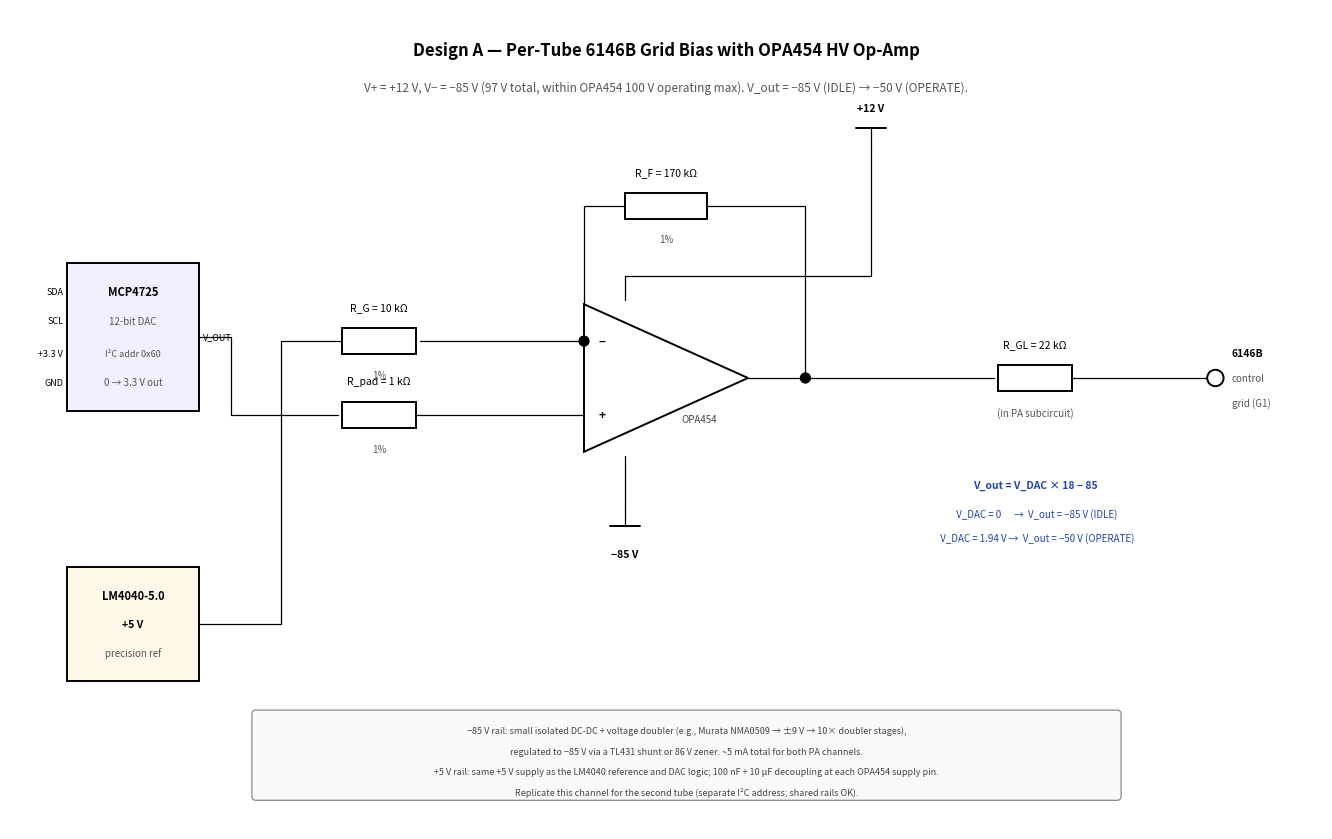
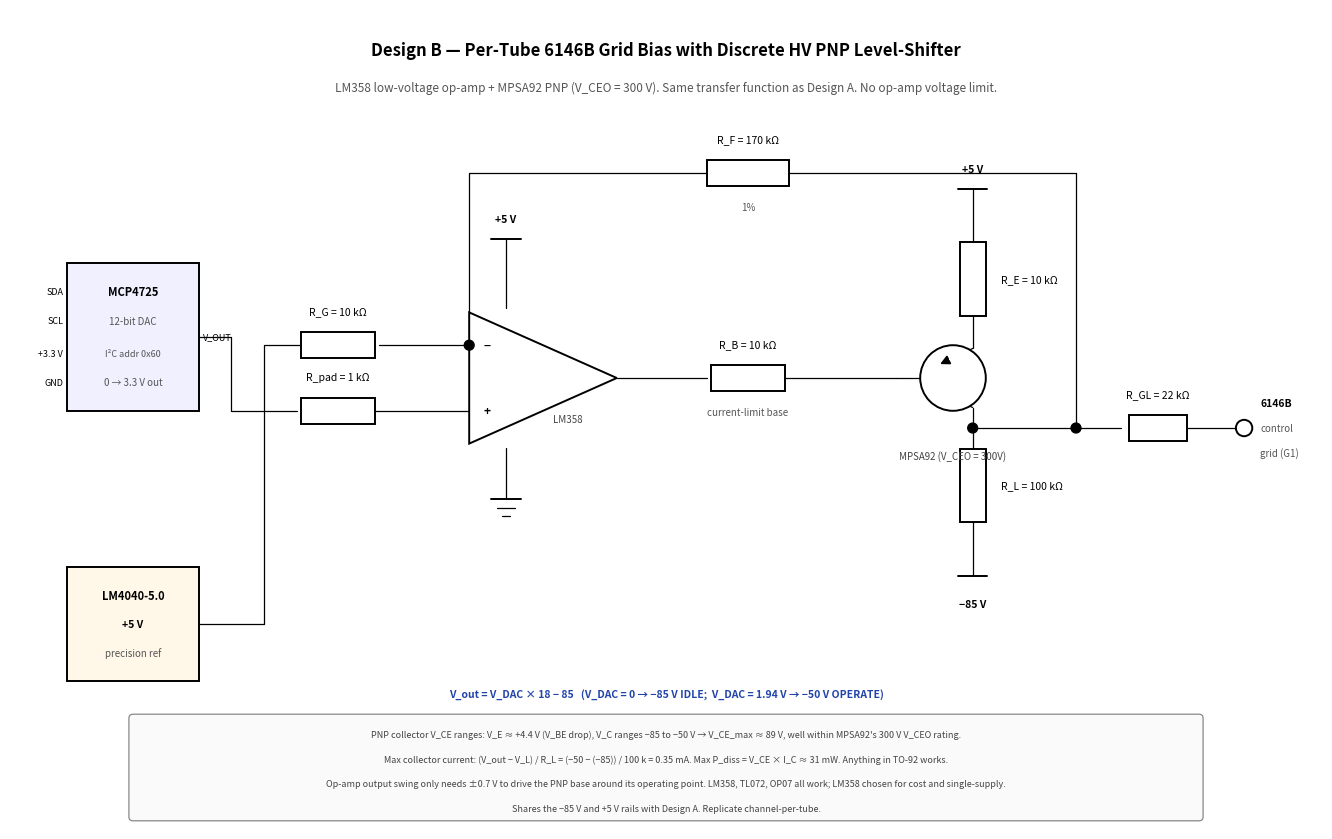

Recreate these plots in Python, in order.
"""Draw the per-tube grid bias control schematic using matplotlib primitives.

Two design variants:
  make_schematic_opa454()    -- OPA454 HV op-amp version
  make_schematic_discrete()  -- LV op-amp + discrete HV PNP level-shifter

Both produce the same transfer function:
  V_out = V_DAC * (1 + R_F/R_G) - V_REF * R_F/R_G
        = V_DAC * 18 - 85    (with R_F=170k, R_G=10k, V_REF=+5V)

Range:
  V_DAC = 0       -> V_out = -85 V  (IDLE / PA off)
  V_DAC = 1.94 V  -> V_out = -50 V  (OPERATE)
  V_DAC = 3.3 V   -> V_out = -25.6 V (firmware-bounded; never command)

The OPA454 version uses the part directly with V+ = +5 V, V- = -90 V
(95 V total supply, comfortably under the 100 V operating max).

The discrete version puts a low-voltage op-amp inside the feedback loop
with a high-voltage PNP transistor (MPSA92, V_CEO = 300 V) as the HV
output stage. No supply-voltage constraint on the op-amp itself.
"""

import matplotlib.pyplot as plt
import matplotlib.patches as patches


LW = 0.9
LWH = 1.4
FS = 7.5


# ── Common helpers ───────────────────────────────────────────────────────────

def _wire(ax, pts, lw=LW):
    xs = [p[0] for p in pts]
    ys = [p[1] for p in pts]
    ax.plot(xs, ys, color='black', lw=lw,
            solid_capstyle='round', solid_joinstyle='round')


def _dot(ax, x, y, r=0.06):
    ax.add_patch(patches.Circle((x, y), r, color='black', zorder=5))


def _txt(ax, x, y, s, ha='center', va='center', size=FS, bold=False,
         color='black', italic=False):
    weight = 'bold' if bold else 'normal'
    style = 'italic' if italic else 'normal'
    ax.text(x, y, s, ha=ha, va=va, fontsize=size, fontweight=weight,
            fontstyle=style, color=color, zorder=6)


def _resistor_h(ax, x, y, w=0.9, label_above='', label_below=''):
    half = w / 2
    ax.add_patch(patches.Rectangle((x - half, y - 0.16), w, 0.32,
                                   fill=True, facecolor='white',
                                   edgecolor='black', lw=LWH, zorder=4))
    if label_above:
        _txt(ax, x, y + 0.35, label_above, va='bottom')
    if label_below:
        _txt(ax, x, y - 0.35, label_below, va='top', size=FS - 0.5,
             italic=True, color='#555555')
    return x - half, x + half


def _resistor_v(ax, x, y, h=0.9, label_right='', label_left=''):
    half = h / 2
    ax.add_patch(patches.Rectangle((x - 0.16, y - half), 0.32, h,
                                   fill=True, facecolor='white',
                                   edgecolor='black', lw=LWH, zorder=4))
    if label_right:
        _txt(ax, x + 0.35, y, label_right, ha='left')
    if label_left:
        _txt(ax, x - 0.35, y, label_left, ha='right', size=FS - 0.5,
             italic=True, color='#555555')
    return y - half, y + half


def _gnd(ax, x, y, size=0.18):
    _wire(ax, [(x, y), (x, y - size)])
    _wire(ax, [(x - size, y - size), (x + size, y - size)], lw=LWH)
    _wire(ax, [(x - size * 0.6, y - size - 0.10),
               (x + size * 0.6, y - size - 0.10)])
    _wire(ax, [(x - size * 0.25, y - size - 0.20),
               (x + size * 0.25, y - size - 0.20)])


def _supply(ax, x, y, label, up=True):
    dy = 0.25 if up else -0.25
    _wire(ax, [(x, y), (x, y + dy)])
    _wire(ax, [(x - 0.18, y + dy), (x + 0.18, y + dy)], lw=LWH)
    _txt(ax, x, y + dy + 0.18 * (1 if up else -1.6), label,
         va='bottom' if up else 'top', bold=True)


def _opamp(ax, cx, cy, w=1.6, h=1.4, label=''):
    tri = [(cx - w / 2, cy - h / 2),
           (cx - w / 2, cy + h / 2),
           (cx + w / 2, cy)]
    ax.add_patch(patches.Polygon(tri, closed=True, fill=True,
                                 facecolor='white', edgecolor='black',
                                 lw=LWH, zorder=4))
    pin_inv = (cx - w / 2, cy + h / 4)
    pin_non = (cx - w / 2, cy - h / 4)
    pin_out = (cx + w / 2, cy)
    pin_vp = (cx - w / 4, cy + h / 2 + 0.05)
    pin_vn = (cx - w / 4, cy - h / 2 - 0.05)

    _txt(ax, pin_inv[0] + 0.18, pin_inv[1], '−', ha='left', bold=True,
         size=FS + 1)
    _txt(ax, pin_non[0] + 0.18, pin_non[1], '+', ha='left', bold=True,
         size=FS + 1)
    if label:
        _txt(ax, cx + w / 2 - 0.6, cy - 0.5, label, size=FS - 0.5,
             italic=True, color='#444444')

    return {'inv': pin_inv, 'non': pin_non, 'out': pin_out,
            'v_pos': pin_vp, 'v_neg': pin_vn}


def _pnp(ax, cx, cy, r=0.32, label=''):
    """Draw a PNP transistor symbol with circle body.
    Base on left; emitter top-right (arrow IN toward base); collector
    bottom-right. Returns dict with external pin coordinates.
    """
    # Body circle
    ax.add_patch(patches.Circle((cx, cy), r, fill=True, facecolor='white',
                                edgecolor='black', lw=LWH, zorder=4))
    # Base line (vertical inside the circle)
    base_x = cx - r * 0.55
    _wire(ax, [(base_x, cy - r * 0.65), (base_x, cy + r * 0.65)], lw=LWH + 0.4)
    # Lead from base out to the left
    _wire(ax, [(base_x, cy), (cx - r - 0.3, cy)])
    # Emitter (upper-right slant, with arrow toward base for PNP)
    em_inner = (base_x, cy + r * 0.35)
    em_outer = (cx + r * 0.6, cy + r * 0.9)
    _wire(ax, [em_inner, em_outer])
    # Arrow head on emitter — pointing IN toward the base (PNP)
    # Place arrow about 1/3 from the base end
    ax_arrow = base_x + (em_outer[0] - em_inner[0]) * 0.35
    ay_arrow = (cy + r * 0.35) + (em_outer[1] - em_inner[1]) * 0.35
    dx = em_inner[0] - em_outer[0]
    dy = em_inner[1] - em_outer[1]
    # Simple arrow head
    ax.add_patch(patches.FancyArrow(
        ax_arrow, ay_arrow, dx * 0.18, dy * 0.18,
        width=0.02, head_width=0.10, head_length=0.10,
        length_includes_head=True, facecolor='black', edgecolor='black',
        zorder=5))
    # Lead from emitter outer point upward
    _wire(ax, [em_outer, (em_outer[0], em_outer[1] + 0.25)])
    # Collector (lower-right slant)
    coll_inner = (base_x, cy - r * 0.35)
    coll_outer = (cx + r * 0.6, cy - r * 0.9)
    _wire(ax, [coll_inner, coll_outer])
    _wire(ax, [coll_outer, (coll_outer[0], coll_outer[1] - 0.25)])

    if label:
        _txt(ax, cx, cy - r - 0.55, label, italic=True,
             color='#444444', size=FS - 0.5)

    return {
        'B': (cx - r - 0.3, cy),
        'E': (em_outer[0], em_outer[1] + 0.25),
        'C': (coll_outer[0], coll_outer[1] - 0.25),
    }


def _dac_block(ax, x, y):
    """DAC (MCP4725) block. Returns the output port coordinate."""
    w, h = 1.6, 1.8
    ax.add_patch(patches.Rectangle((x - w / 2, y - h / 2),
                                   w, h, fill=True,
                                   facecolor='#f0f0ff', edgecolor='black',
                                   lw=LWH, zorder=4))
    _txt(ax, x, y + 0.55, 'MCP4725', bold=True, size=FS + 0.5)
    _txt(ax, x, y + 0.20, '12-bit DAC', size=FS - 0.5,
         italic=True, color='#555555')
    _txt(ax, x, y - 0.20, 'I²C addr 0x60', size=FS - 1,
         italic=True, color='#555555')
    _txt(ax, x, y - 0.55, '0 → 3.3 V out', size=FS - 0.5,
         italic=True, color='#555555')
    _txt(ax, x - w / 2 - 0.05, y + 0.55, 'SDA', ha='right', size=FS - 1)
    _txt(ax, x - w / 2 - 0.05, y + 0.20, 'SCL', ha='right', size=FS - 1)
    _txt(ax, x - w / 2 - 0.05, y - 0.20, '+3.3 V', ha='right', size=FS - 1)
    _txt(ax, x - w / 2 - 0.05, y - 0.55, 'GND', ha='right', size=FS - 1)
    _txt(ax, x + w / 2 + 0.05, y, 'V_OUT', ha='left', size=FS - 1)
    return (x + w / 2, y)


def _ref_block(ax, x, y, label='LM4040-5.0'):
    """LM4040 +5V reference block."""
    w, h = 1.6, 1.4
    ax.add_patch(patches.Rectangle((x - w / 2, y - h / 2),
                                   w, h, fill=True,
                                   facecolor='#fff8e8', edgecolor='black',
                                   lw=LWH, zorder=4))
    _txt(ax, x, y + 0.35, label, bold=True, size=FS + 0.5)
    _txt(ax, x, y, '+5 V', size=FS, bold=True)
    _txt(ax, x, y - 0.35, 'precision ref', size=FS - 0.5,
         italic=True, color='#555555')
    return (x + w / 2, y)


def _grid_pin(ax, x, y):
    """Draw the 6146B grid pin marker at (x, y), with labels."""
    ax.add_patch(patches.Circle((x, y), 0.10, fill=False,
                                edgecolor='black', lw=LWH, zorder=5))
    _txt(ax, x + 0.2, y + 0.30, '6146B', ha='left', bold=True, size=FS)
    _txt(ax, x + 0.2, y, 'control', ha='left', size=FS - 0.5,
         color='#555555')
    _txt(ax, x + 0.2, y - 0.30, 'grid (G1)', ha='left',
         size=FS - 0.5, color='#555555')


# ── Design A: OPA454 ─────────────────────────────────────────────────────────

def make_schematic_opa454():
    """OPA454 version: V+ = +5V, V− = −90V (95V total, within spec).
    R_F = 170k, R_G = 10k, V_REF = +5V LM4040.
    Output range: V_DAC = 0 → V_out = −85 V; V_DAC = 1.94 V → −50 V.
    """
    fig, ax = plt.subplots(figsize=(13.5, 8.5))
    ax.set_xlim(0, 16)
    ax.set_ylim(0, 10)
    ax.set_aspect('equal')
    ax.axis('off')

    # Title
    _txt(ax, 8, 9.5,
         'Design A — Per-Tube 6146B Grid Bias with OPA454 HV Op-Amp',
         size=12, bold=True)
    _txt(ax, 8, 9.05,
         'V+ = +12 V, V− = −85 V (97 V total, within OPA454 100 V operating max). '
         'V_out = −85 V (IDLE) → −50 V (OPERATE).',
         size=8.5, italic=True, color='#555555')

    # DAC block (left)
    dac_out = _dac_block(ax, 1.5, 6.0)

    # LM4040 +5V reference block (lower-left)
    ref_out = _ref_block(ax, 1.5, 2.5)

    # Op-amp (center)
    op_cx, op_cy = 8.0, 5.5
    ports = _opamp(ax, op_cx, op_cy, w=2.0, h=1.8, label='OPA454')

    # ── R_pad on (+) input from DAC ─────────────────────────────────────
    # Placed at the (+) input's y so the wire enters straight horizontally.
    # DAC vertical at x=2.7 (separated from the LM4040 vertical at x=3.3 so
    # they don't visually merge into one continuous wire).
    rpad_x = 4.5
    rpad_y = ports['non'][1]  # 5.05
    _wire(ax, [dac_out,
               (2.7, dac_out[1]),       # right past the DAC block
               (2.7, rpad_y),            # down to R_pad's y
               (rpad_x - 0.5, rpad_y)])  # right to R_pad's left side
    _resistor_h(ax, rpad_x, rpad_y, w=0.9,
                label_above='R_pad = 1 kΩ', label_below='1%')
    rpad_right = rpad_x + 0.45
    _wire(ax, [(rpad_right, rpad_y), ports['non']])

    # ── R_G from (−) input to V_REF ─────────────────────────────────────
    # At the (-) input's y. LM4040 vertical routed at x=3.3 -- clearly
    # separated from the DAC vertical at x=2.7.
    rg_x = 4.5
    rg_y = ports['inv'][1]  # 5.95
    _wire(ax, [ports['inv'], (rg_x + 0.5, rg_y)])
    _resistor_h(ax, rg_x, rg_y, w=0.9,
                label_above='R_G = 10 kΩ', label_below='1%')
    rg_left = rg_x - 0.45
    # R_G left side -> over to x=3.3, then DOWN to LM4040 y, then LEFT to ref
    _wire(ax, [(rg_left, rg_y),
               (3.3, rg_y),
               (3.3, ref_out[1]),
               ref_out])
    _dot(ax, ports['inv'][0], rg_y)  # node where R_F joins

    # ── R_F: feedback from output to (−) ────────────────────────────────
    rf_x = op_cx
    rf_y = 7.6
    _wire(ax, [ports['inv'], (ports['inv'][0], rf_y)])
    _resistor_h(ax, rf_x, rf_y, w=1.0,
                label_above='R_F = 170 kΩ', label_below='1%')
    rf_left = rf_x - 0.5
    rf_right = rf_x + 0.5
    _wire(ax, [(rf_left, rf_y), (ports['inv'][0], rf_y)])
    # From R_F right, down to opamp output node
    _wire(ax, [(rf_right, rf_y),
               (ports['out'][0] + 0.7, rf_y),
               (ports['out'][0] + 0.7, ports['out'][1]),
               ports['out']])
    _dot(ax, ports['out'][0] + 0.7, ports['out'][1])

    # ── Power rails on opamp ────────────────────────────────────────────
    # +12V rail: route OUT to the right past R_F so it's clearly visible
    _wire(ax, [ports['v_pos'],
               (ports['v_pos'][0], 6.75),
               (10.5, 6.75),
               (10.5, 8.3)])
    _supply(ax, 10.5, 8.3, '+12 V', up=True)

    # −85V rail straight down
    _wire(ax, [ports['v_neg'], (ports['v_neg'][0], ports['v_neg'][1] - 0.6)])
    _supply(ax, ports['v_neg'][0], ports['v_neg'][1] - 0.6,
            '−85 V', up=False)

    # ── R_GL to grid ────────────────────────────────────────────────────
    rgl_x = 12.5
    rgl_y = 5.5
    _wire(ax, [(ports['out'][0] + 0.7, ports['out'][1]),
               (rgl_x - 0.5, rgl_y)])
    _resistor_h(ax, rgl_x, rgl_y, w=0.9,
                label_above='R_GL = 22 kΩ',
                label_below='(in PA subcircuit)')
    rgl_right = rgl_x + 0.45
    _wire(ax, [(rgl_right, rgl_y), (14.6, rgl_y)])
    _grid_pin(ax, 14.7, rgl_y)

    # ── Transfer function annotation ────────────────────────────────────
    _txt(ax, 12.5, 4.2,
         'V_out = V_DAC × 18 − 85', size=FS, bold=True, color='#2244AA')
    _txt(ax, 12.5, 3.85,
         '  V_DAC = 0      →  V_out = −85 V (IDLE)',
         size=FS - 0.5, italic=True, color='#2244AA')
    _txt(ax, 12.5, 3.55,
         '  V_DAC = 1.94 V →  V_out = −50 V (OPERATE)',
         size=FS - 0.5, italic=True, color='#2244AA')

    # ── Notes ───────────────────────────────────────────────────────────
    ax.add_patch(patches.FancyBboxPatch(
        (3.0, 0.4), 10.5, 1.0,
        boxstyle='round,pad=0.05', fill=True, facecolor='#fafafa',
        edgecolor='#888888', lw=LW, zorder=3))
    _txt(ax, 8.25, 1.20,
         '−85 V rail: small isolated DC-DC + voltage doubler (e.g., '
         'Murata NMA0509 → ±9 V → 10× doubler stages),',
         size=FS - 1, italic=True, color='#444444')
    _txt(ax, 8.25, 0.95,
         'regulated to −85 V via a TL431 shunt or 86 V zener. '
         '~5 mA total for both PA channels.',
         size=FS - 1, italic=True, color='#444444')
    _txt(ax, 8.25, 0.70,
         '+5 V rail: same +5 V supply as the LM4040 reference and DAC '
         'logic; 100 nF + 10 µF decoupling at each OPA454 supply pin.',
         size=FS - 1, italic=True, color='#444444')
    _txt(ax, 8.25, 0.45,
         'Replicate this channel for the second tube (separate I²C address; '
         'shared rails OK).',
         size=FS - 1, italic=True, color='#444444')

    fig.tight_layout()
    return fig


# ── Design B: Discrete PNP level-shifter ─────────────────────────────────────

def make_schematic_discrete():
    """Discrete version: low-voltage op-amp drives a high-V PNP transistor
    (MPSA92, V_CEO = 300 V) as the HV output stage. Op-amp itself runs on
    ±5 V or +5 V single-supply.
    """
    fig, ax = plt.subplots(figsize=(13.5, 8.5))
    ax.set_xlim(0, 16)
    ax.set_ylim(0, 10)
    ax.set_aspect('equal')
    ax.axis('off')

    # Title
    _txt(ax, 8, 9.5,
         'Design B — Per-Tube 6146B Grid Bias with Discrete HV PNP Level-Shifter',
         size=12, bold=True)
    _txt(ax, 8, 9.05,
         'LM358 low-voltage op-amp + MPSA92 PNP (V_CEO = 300 V). '
         'Same transfer function as Design A. No op-amp voltage limit.',
         size=8.5, italic=True, color='#555555')

    # DAC and reference blocks
    dac_out = _dac_block(ax, 1.5, 6.0)
    ref_out = _ref_block(ax, 1.5, 2.5)

    # LV op-amp (LM358) — center-left
    op_cx, op_cy = 6.5, 5.5
    ports = _opamp(ax, op_cx, op_cy, w=1.8, h=1.6, label='LM358')

    # ── R_pad on (+) input from DAC ────────────────────────────────────
    # At (+) input's y for straight-horizontal entry.
    # DAC vertical at x=2.7 (separated from LM4040 vertical at x=3.1).
    rpad_x = 4.0
    rpad_y = ports['non'][1]  # 5.1
    _wire(ax, [dac_out,
               (2.7, dac_out[1]),
               (2.7, rpad_y),
               (rpad_x - 0.5, rpad_y)])
    _resistor_h(ax, rpad_x, rpad_y, w=0.9,
                label_above='R_pad = 1 kΩ')
    rpad_right = rpad_x + 0.45
    _wire(ax, [(rpad_right, rpad_y), ports['non']])

    # ── R_G from (−) input to V_REF ────────────────────────────────────
    # At (-) input's y. LM4040 vertical at x=3.1, clearly separated.
    rg_x = 4.0
    rg_y = ports['inv'][1]  # 5.9
    _wire(ax, [ports['inv'], (rg_x + 0.5, rg_y)])
    _resistor_h(ax, rg_x, rg_y, w=0.9,
                label_above='R_G = 10 kΩ')
    rg_left = rg_x - 0.45
    _wire(ax, [(rg_left, rg_y),
               (3.1, rg_y),
               (3.1, ref_out[1]),
               ref_out])
    _dot(ax, ports['inv'][0], rg_y)

    # ── R_BASE: from LM358 output to PNP base ───────────────────────────
    rb_x = 9.0
    rb_y = op_cy  # 5.5
    _wire(ax, [ports['out'], (rb_x - 0.5, rb_y)])
    _resistor_h(ax, rb_x, rb_y, w=0.9,
                label_above='R_B = 10 kΩ',
                label_below='current-limit base')
    rb_right = rb_x + 0.45

    # ── PNP transistor (MPSA92) ─────────────────────────────────────────
    pnp_cx, pnp_cy = 11.5, 5.5
    pnp = _pnp(ax, pnp_cx, pnp_cy, r=0.4, label='MPSA92 (V_CEO = 300V)')
    # Connect R_BASE right side to PNP base
    _wire(ax, [(rb_right, rb_y), pnp['B']])

    # ── R_E from PNP emitter to +5V ─────────────────────────────────────
    # PNP emitter pin is at (pnp_cx + 0.24, pnp_cy + 0.36 + 0.25) = (11.74, 6.11)
    re_x = pnp['E'][0]
    re_y = pnp['E'][1] + 0.6
    _resistor_v(ax, re_x, re_y, h=0.9,
                label_right='R_E = 10 kΩ',
                label_left='')
    _wire(ax, [pnp['E'], (re_x, re_y - 0.45)])
    _wire(ax, [(re_x, re_y + 0.45), (re_x, re_y + 0.85)])
    _supply(ax, re_x, re_y + 0.85, '+5 V', up=True)

    # ── R_LOAD from PNP collector to −90V ───────────────────────────────
    # Collector pin is at (pnp_cx + 0.24, pnp_cy - 0.36 - 0.25) = (11.74, 4.89)
    rl_x = pnp['C'][0]
    rl_y = pnp['C'][1] - 0.7
    _wire(ax, [pnp['C'], (rl_x, rl_y + 0.45)])
    _resistor_v(ax, rl_x, rl_y, h=0.9,
                label_right='R_L = 100 kΩ',
                label_left='')
    _wire(ax, [(rl_x, rl_y - 0.45), (rl_x, rl_y - 0.85)])
    _supply(ax, rl_x, rl_y - 0.85, '−85 V', up=False)

    # ── Output node at the actual collector pin ────────────────────────
    # Output wire goes RIGHT from the collector pin to R_GL.
    out_node_x = pnp['C'][0]
    out_node_y = pnp['C'][1]  # actual collector pin, not floating above
    _dot(ax, out_node_x, out_node_y)

    # R_GL to grid
    rgl_x = 14.0
    rgl_y = out_node_y
    _wire(ax, [(out_node_x, out_node_y), (rgl_x - 0.45, rgl_y)])
    _resistor_h(ax, rgl_x, rgl_y, w=0.7, label_above='R_GL = 22 kΩ')
    _wire(ax, [(rgl_x + 0.35, rgl_y), (14.95, rgl_y)])
    _grid_pin(ax, 15.05, rgl_y)

    # ── R_F: feedback from output back to op-amp (−) ───────────────────
    # Tap the output wire at x=13.0 (well clear of PNP body at x≈11.5
    # and R_E vertical at x=11.74), go UP past R_E's top (y≈7.16), across
    # at y=8.0 to R_F, then LEFT and DOWN into the (−) input.
    fb_tap_x = 13.0
    _dot(ax, fb_tap_x, out_node_y)
    _wire(ax, [(fb_tap_x, out_node_y), (fb_tap_x, 8.0)])
    rf_x = 9.0
    rf_y = 8.0
    _resistor_h(ax, rf_x, rf_y, w=1.0,
                label_above='R_F = 170 kΩ', label_below='1%')
    _wire(ax, [(rf_x + 0.5, rf_y), (fb_tap_x, rf_y)])
    _wire(ax, [(rf_x - 0.5, rf_y),
               (ports['inv'][0], rf_y),
               ports['inv']])

    # ── LM358 power rails ───────────────────────────────────────────────
    _wire(ax, [ports['v_pos'], (ports['v_pos'][0], ports['v_pos'][1] + 0.6)])
    _supply(ax, ports['v_pos'][0], ports['v_pos'][1] + 0.6,
            '+5 V', up=True)
    # LM358 is single-supply capable; V- to GND
    _wire(ax, [ports['v_neg'], (ports['v_neg'][0], ports['v_neg'][1] - 0.45)])
    _gnd(ax, ports['v_neg'][0], ports['v_neg'][1] - 0.45)

    # ── Transfer function annotation ────────────────────────────────────
    _txt(ax, 8.0, 1.65,
         'V_out = V_DAC × 18 − 85   '
         '(V_DAC = 0 → −85 V IDLE;  '
         'V_DAC = 1.94 V → −50 V OPERATE)',
         size=FS, bold=True, color='#2244AA')

    # Notes
    ax.add_patch(patches.FancyBboxPatch(
        (1.5, 0.15), 13.0, 1.2,
        boxstyle='round,pad=0.05', fill=True, facecolor='#fafafa',
        edgecolor='#888888', lw=LW, zorder=3))
    _txt(ax, 8.0, 1.15,
         'PNP collector V_CE ranges: V_E ≈ +4.4 V (V_BE drop), V_C ranges '
         '−85 to −50 V → V_CE_max ≈ 89 V, well within MPSA92\'s 300 V '
         'V_CEO rating.',
         size=FS - 1, italic=True, color='#444444')
    _txt(ax, 8.0, 0.85,
         'Max collector current: (V_out − V_L) / R_L = (−50 − (−85)) / 100 k = '
         '0.35 mA. Max P_diss = V_CE × I_C ≈ 31 mW. Anything in TO-92 works.',
         size=FS - 1, italic=True, color='#444444')
    _txt(ax, 8.0, 0.55,
         'Op-amp output swing only needs ±0.7 V to drive the PNP base around '
         'its operating point. LM358, TL072, OP07 all work; LM358 chosen '
         'for cost and single-supply.',
         size=FS - 1, italic=True, color='#444444')
    _txt(ax, 8.0, 0.25,
         'Shares the −85 V and +5 V rails with Design A. Replicate '
         'channel-per-tube.',
         size=FS - 1, italic=True, color='#444444')

    fig.tight_layout()
    return fig


# Backwards-compat alias for the original entry point
def make_schematic():
    return make_schematic_opa454()


if __name__ == '__main__':
    for tag, fn in [('opa454', make_schematic_opa454),
                    ('discrete', make_schematic_discrete)]:
        fig = fn()
        fig.savefig(f'grid_bias_{tag}_preview.png', dpi=150,
                    bbox_inches='tight')
        print(f'Wrote grid_bias_{tag}_preview.png')
